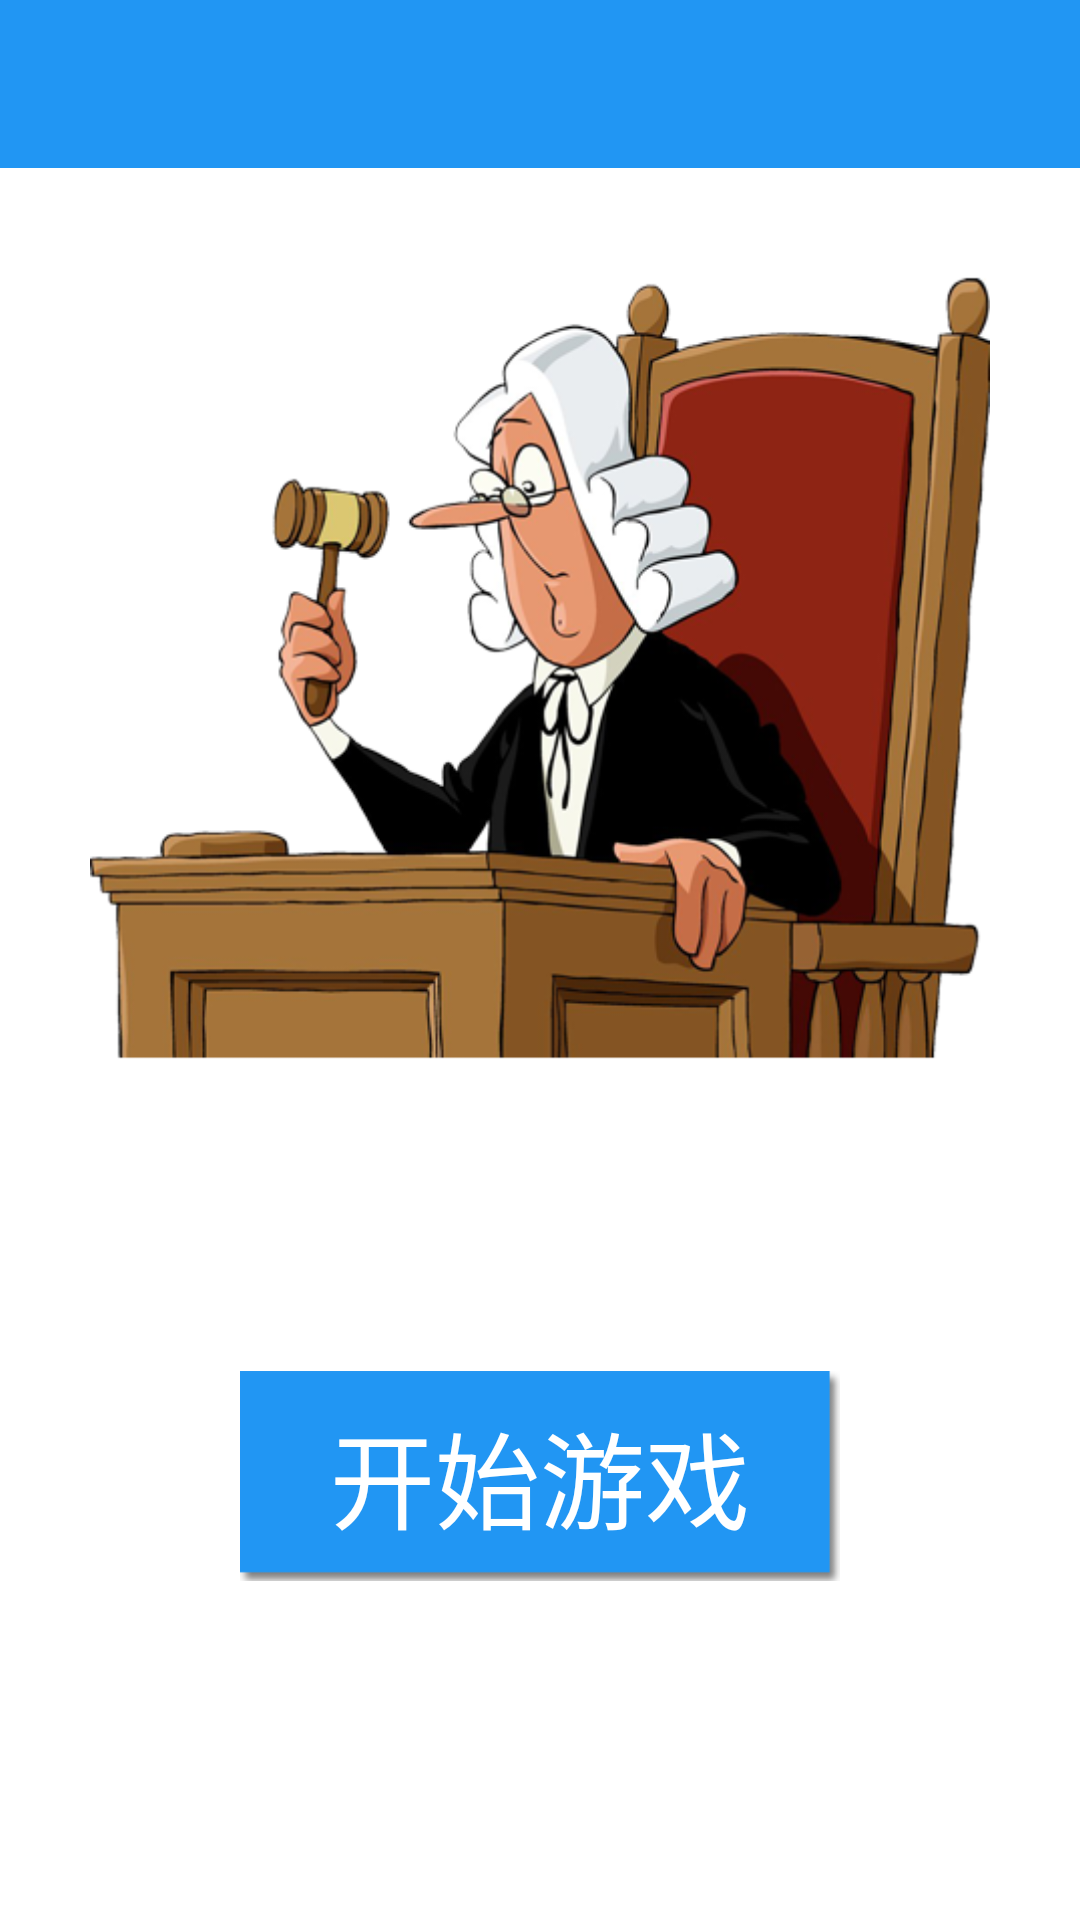

Android layout source for this screen:
<!-- AndroidManifest.xml: application theme AppTheme -->
<!-- res/layout/activity_back_to_judge.xml -->
<LinearLayout xmlns:android="http://schemas.android.com/apk/res/android"
              xmlns:tools="http://schemas.android.com/tools"
              android:layout_width="match_parent"
              android:layout_height="match_parent"
              android:orientation="vertical">

    <android.support.v7.widget.Toolbar
            android:id="@+id/toolbar"
            android:layout_height="wrap_content"
            android:layout_width="match_parent"
            android:minHeight="?attr/actionBarSize"
            android:background="@color/theme"
            android:title="@string/title_activity_back_to_judge"
            android:theme="@style/ThemeOverlay.AppCompat.Dark.ActionBar"/>

    <ScrollView
            android:layout_width="match_parent"
            android:layout_height="match_parent">

        <LinearLayout
                android:layout_width="match_parent"
                android:layout_height="match_parent"
                android:orientation="vertical"
                android:paddingLeft="@dimen/activity_horizontal_margin"
                android:paddingRight="@dimen/activity_horizontal_margin"
                android:paddingTop="@dimen/activity_vertical_margin"
                android:paddingBottom="@dimen/activity_vertical_margin">


            <ImageView
                    android:layout_width="300dp"
                    android:layout_height="300dp"
                    android:src="@drawable/judge"
                    android:layout_gravity="center_horizontal"
                    android:layout_marginTop="20dp"/>

            <TextView
                    android:id="@+id/textview_name_view_identity"
                    android:layout_width="wrap_content"
                    android:layout_height="wrap_content"
                    android:layout_gravity="center_horizontal"
                    android:layout_marginTop="15dp"
                    android:textSize="35sp"
                    android:text="@string/title_activity_back_to_judge"/>

            <Button
                    android:id="@+id/button_judge_startinggame"
                    android:layout_width="200dp"
                    android:layout_height="70dp"
                    android:text="@string/judge_button_text"
                    android:layout_gravity="center"
                    android:textSize="35sp"
                    android:background="@drawable/button_background"
                    android:layout_marginTop="15dp"
                    android:textColor="@android:color/white"
                    />
        </LinearLayout>
    </ScrollView>
</LinearLayout>
<!-- resources referenced by this layout -->
<resources>
  <color name="theme">#2196F3</color>
  <!-- drawable button_background: png bitmap (drawable, 3367 bytes) -->
  <!-- drawable judge: png bitmap (drawable, 148685 bytes) -->
  <string name="judge_button_text">开始游戏</string>
  <string name="title_activity_back_to_judge">请将手机交给法官</string>
  <style name="AppTheme" parent="Theme.AppCompat.NoActionBar">
          <item name="android:windowTranslucentStatus">true</item>
      </style>
</resources>
